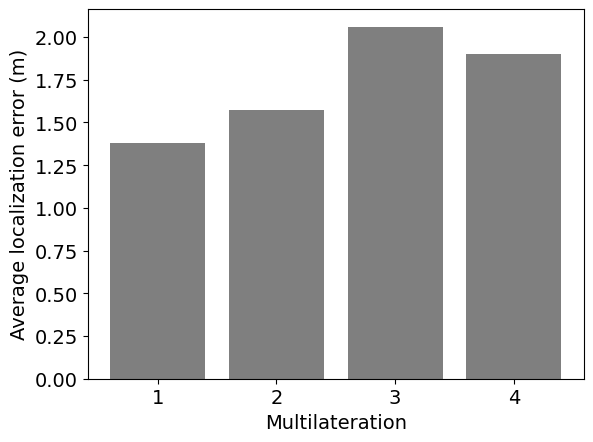

Python code for this plot:
import matplotlib.pyplot as plt; plt.rcdefaults()
import numpy as np
import matplotlib.pyplot as plt

def bar_char_anchor_exp2_2():
    anchors = ['1', '2', '3', '4']
    y_pos = np.arange(len(anchors))
    performance = [1.38, 1.57, 2.06, 1.90]
    
    plt.rcParams.update({'font.size': 14})
    plt.bar(y_pos, performance, align='center', alpha=0.5, color='k')
    plt.xticks(y_pos, anchors)
    plt.ylabel('Average localization error (m)')
    plt.xlabel('Multilateration')
    #plt.title('RMSE (m)')
    plt.savefig("bar_chart_lognormal_exp22")
    plt.show()

def bar_char_anchor_exp2():
    anchors = ['1', '2', '3', '4', '5', '6']
    y_pos = np.arange(len(anchors))
    performance = [1.6801697306266985,
    		       1.5583027605847282,
                   1.4214742615412228,
                   1.1755392390729282,
                   1.3880282610664476,
                   1.2113879672043495]
    
    plt.rcParams.update({'font.size': 14})
    plt.bar(y_pos, performance, align='center', alpha=0.5, color='k')
    plt.xticks(y_pos, [])
    plt.ylabel('RMSE (m)')
    plt.xlabel('Anchor Node')
    #plt.title('RMSE (m)')
    plt.savefig("bar_chart_lognormal_exp2")
    plt.show()

def bar_char_mult_exp2():
    labels = ['1', '2', '3', '4', '5', '6', '7', '8', '9', '10', '11', '12', '13', '14', '15', '16', '17']
    y_pos = np.arange(len(labels))
    error = [1.28791592,1.09327139,1.14194521,1.7186473,0.0084993,0.65162382,2.19822207,0.72593991,0.87119246,0.83637628,0.6497893,2.49048065,2.17903371,1.37229802,1.15868098,2.5094098,2.65714715]
    
    plt.rcParams.update({'font.size': 14})
    plt.bar(y_pos, error, align='center', alpha=0.5, color='k')
    plt.xticks(y_pos, [])
    plt.ylabel('Localization error (m)')
    plt.xlabel('Test point')
    #plt.title('Mean Squared Error (m)')
    plt.savefig("acc_mult_exp2")
    plt.show()

def bar_char_exp2():
    objects = ['1', '2', '3', '4', '5', '6']
    y_pos = np.arange(len(objects))
    performance = [1.71,1.36, 1.09, 0.97, 1.00, 1.05]
    
    bars = plt.bar(y_pos, performance, align='center', alpha=0.5, color='k')
    plt.rcParams.update({'font.size': 14})
    autolabel(plt, bars)
    plt.rcParams.update({'font.size': 14})
    plt.xticks(y_pos, objects)
    plt.ylabel('Average locaizatoin error (m)', fontsize=14)
    plt.xlabel('Fingerpriting', fontsize=14)
    #plt.title('RMSE (m)')
    plt.savefig("exp2_Finger")
    plt.show()

def bar_char_exp2_1():
    labels = ['1', '2', '3', '4', '5', '6', '7', '8', '9', '10', '11', '12', '13', '14', '15', '16', '17']
    y_pos = np.arange(len(labels))
    error = [1.19,0.57,0.42,1.08,0.59,0.13,0.4,0.75,0.59,1.44,1.75,0.77,1,1.1,1.77,0.55,3.79]
    
    plt.rcParams.update({'font.size': 14})
    plt.bar(y_pos, error, align='center', alpha=0.5, color='k')
    plt.xticks(y_pos, [])
    plt.ylabel('Localization error (m)')
    plt.xlabel('Test point')
    #plt.title('Mean Squared Error (m)')
    plt.savefig("acc_exp2_1")
    plt.show()

def bar_char_sig_var1():
    labels = ['1', '2', '3', '4', '5', '6', '7', '8', '9', '10', '11', '12', '13', '14', '15', '16', '17', '18']
    y_pos = np.arange(len(labels))
    varr = [0.54,1.34,3.73,3.88,5.16,5.38,1.73,4.01,1.6,0.67,4.01,1.29,2.77,1.38,0.94,1.43,0.77,5.82]
    
    plt.rcParams.update({'font.size': 14})
    plt.bar(y_pos, varr, align='center', alpha=0.5, color='k')
    plt.xticks(y_pos, [])
    plt.ylabel('Signal variance (dbm)')
    plt.xlabel('Test point')
    #plt.title('Mean Squared Error (m)')
    plt.savefig("bar_signal_var_1")
    plt.show()

def bar_char_comparisionMult():
    objects = ('1', '2', '3', '4')
    y_pos = np.arange(len(objects))
    performance = [2.65,4.05,4.10,3.39]
    
    plt.rcParams.update({'font.size': 14})
    plt.bar(y_pos, performance, align='center', alpha=0.5, color='k')
    plt.xticks(y_pos, objects)
    plt.ylabel('Average localization error (m)')
    plt.xlabel('Combination of anchor nodes')
    plt.tight_layout()
    plt.savefig("bar_chart_comparision")
    plt.show()


def bar_char_fingerK():
    objects = ('1', '2', '3', '4', '5', '6')
    y_pos = np.arange(len(objects))
    performance = [2.92,3.13,2.44,2.19,2.48,2.53]
    
    plt.rcParams.update({'font.size': 14})
    plt.bar(y_pos, performance, align='center', alpha=0.5, color='k')
    plt.xticks(y_pos, objects)
    plt.ylabel('Average localization error (m)')
    plt.xlabel('Number of anchor node')
    plt.tight_layout()
    plt.savefig("bar_chart_fingerK")
    plt.show()


def bar_char_comb():
    objects = ('1', '2', '3', '4', '5', '6', '7', '8')
    y_pos = np.arange(len(objects))
    performance = [2.603600738157596,2.95306838894505,2.384735463183565,3.4129687059785043,3.520879826207382,2.194711653835054,2.715602328695764,3.403287750137954]
    
    plt.rcParams.update({'font.size': 14})
    plt.bar(y_pos, performance, align='center', alpha=0.5, color='k')
    plt.xticks(y_pos, objects)
    plt.ylabel('Average localization error (m)')
    plt.xlabel('Combination of anchor nodes')
    plt.tight_layout()
    plt.savefig("bar_chart_comb")
    plt.show()


def bar_char_poly():
    objects = ('3', '6', '2', '4', '7', '8')
    y_pos = np.arange(len(objects))
    performance = [2.3028055928982054,
    		       2.480382781135348,
                   1.3823725864160774,
                   1.7487151085054828,
                   1.792063522316156,
                   1.5560908124570116]
    
    plt.bar(y_pos, performance, align='center', alpha=0.5, color='k')
    plt.xticks(y_pos, objects)
    plt.ylabel('RMSE (m)')
    plt.xlabel('Anchor Node')
    #plt.title('RMSE (m)')
    plt.savefig("bar_chart_lognormal")
    plt.show()

def bar_char_log():
    objects = ('3', '6', '2', '4', '7', '8')
    y_pos = np.arange(len(objects))
    performance = [2.3028055928982054,
    		       2.480382781135348,
                   1.3823725864160774,
                   1.7487151085054828,
                   1.792063522316156,
                   1.5560908124570116]
    
    plt.bar(y_pos, performance, align='center', alpha=0.5, color='k')
    plt.xticks(y_pos, objects)
    plt.ylabel('RMSE (m)')
    plt.xlabel('Anchor Node')
    #plt.title('Mean Squared Error (m)')
    plt.savefig("bar_chart_polynomial")
    plt.show()


def autolabel(plt,rects):
    for rect in rects:
        h = rect.get_height()
        print(h)
        plt.text(rect.get_x()+rect.get_width()/2., 1.01*h, '%0.2f'%h,
                ha='center', va='bottom')

def group_bar_chart_log():
        
    # set width of bar
    barWidth = 0.25
     
    # set height of bar
    bars1 = [3.10, 3.262832114, 3.33322453111111]
    accuracyStd = [1.74472852821789,1.73808722510631,1.73100417117658]
    bars2 = [ 0.17741, 7.571565555556 , 6.506018888889]
    timeStd = [9.30921681169038E-06, 0.004427410692723, 0.003959537870905]
    bars3 = [1.5, 1.5, 1.5]
    energyStd = [0.5, 0.5, 0.5]
     
    # Set position of bar on X axis
    r1 = np.arange(len(bars1))
    r2 = [x + barWidth for x in r1]
    r3 = [x + barWidth for x in r2]
     
    # Make the plot
    rects1 = plt.bar(r1, bars1, width=barWidth, edgecolor='white', label='Avg. localization error (m)', yerr = accuracyStd)
    rects2 = plt.bar(r2, bars2, width=barWidth, edgecolor='white', label='Response Time (ms)', yerr = timeStd)
    rects3 = plt.bar(r3, bars3, width=barWidth, edgecolor='white', label='Energy (joules)', yerr = energyStd)
    
    # Add xticks on the middle of the group bars
    #plt.title('Results by metric')
    plt.xticks([r + barWidth for r in range(len(bars1))], ['Multilateration\nwith LLS', 'Multilateration\nwith NLS', 'Weighted\n Multilateration'])
     
    # Create legend & Show graphic
    autolabel(plt, rects1)
    autolabel(plt, rects2)
    autolabel(plt, rects3)
    plt.legend()
    plt.savefig("barCode_log")
    plt.show()

def group_bar_chart_poly():
        
    # set width of bar
    barWidth = 0.25
     
    # set height of bar
    bars1 = [2.91, 2.65, 3.78]
    accuracyStd = [1.64,2.16,2.57]
    bars2 = [ 2.16, 4.67 , 5.67]
    timeStd = [0.00509565943355, 0.02, 0.002]
    bars3 = [1.5, 1.5, 1.5]
    energyStd = [0.5, 0.5, 0.5]
     
    # Set position of bar on X axis
    r1 = np.arange(len(bars1))
    r2 = [x + barWidth for x in r1]
    r3 = [x + barWidth for x in r2]
     
    # Make the plot
    rects1 = plt.bar(r1, bars1, width=barWidth, edgecolor='white', label='Avg. localization error (m)', yerr = accuracyStd)
    rects2 = plt.bar(r2, bars2, width=barWidth, edgecolor='white', label='Response Time (ms)', yerr = timeStd)
    rects3 = plt.bar(r3, bars3, width=barWidth, edgecolor='white', label='Energy (joules)', yerr = energyStd)
     
    # Add xticks on the middle of the group bars
    #plt.title('Results by metric')
    plt.xticks([r + barWidth for r in range(len(bars1))], ['Multilateration\nwith LLS', 'Multilateration\nwith NLS', 'Weighted\n Multilateration'])
     
    # Create legend & Show graphic
    autolabel(plt, rects1)
    autolabel(plt, rects2)
    autolabel(plt, rects3)
    plt.legend()
    plt.savefig("barCode_poly")
    plt.show()


def group_bar_chart_fing():
        
    # set width of bar
    barWidth = 0.25
     
    # set height of bar
    bars1 = [2.19, 2.74, 2.44]
    accuracyStd = [1.36,1.65,1.45]
    bars2 = [ 0.47, 9.36 , 0.65]
    timeStd = [0, 0, 0]
    bars3 = [1.5, 1.5, 1.5]
    energyStd = [0.5, 0.5, 0.5]
     
    # Set position of bar on X axis
    r1 = np.arange(len(bars1))
    r2 = [x + barWidth for x in r1]
    r3 = [x + barWidth for x in r2]
     
    # Make the plot
    rects1 = plt.bar(r1, bars1, width=barWidth, edgecolor='white', label='Avg. localization error (m)', yerr = accuracyStd)
    rects2 = plt.bar(r2, bars2, width=barWidth, edgecolor='white', label='Response Time (ms)', yerr = timeStd)
    rects3 = plt.bar(r3, bars3, width=barWidth, edgecolor='white', label='Energy (joules)', yerr = energyStd)
     
    # Add xticks on the middle of the group bars
    #plt.title('Results by metric')
    plt.xticks([r + barWidth for r in range(len(bars1))], ['Fingerpriting\nwith KNN', 'Fingerpriting\nwith NN', 'Weighted\n Fingerpriting'])
     
    # Create legend & Show graphic
    autolabel(plt, rects1)
    autolabel(plt, rects2)
    autolabel(plt, rects3)
    plt.legend()
    plt.savefig("barCode_finger")
    plt.show()


def points_x_y_finger():
    
    # set width of bar
    barWidth = 0.25
    
    KNN     =   [1.70293863659264,0.641404708432983,1.27769323391806,5.4665711373767,2.65363901086791,1.6786303941011,2.12162673437153,0.707742891168819,4.2573465914816,0.880227243386615,1.82915280936285,2.81440935188895,1.12378823627942,1.77341478509682,4.35142505393348,2.2959311836377,3.0356712601993,0.893196506934504]
    w_KNN   =   [2.22611769679862,0.563205113613149,1.93961336353408,6.03530446622207,3.1104019032916,2.08086520466848,1.06962610289764,1.75559106855782,4.05690768936144,0.653681879816168,2.85119273287514,2.49377224300857,0.939148550549911,1.84024454896625,4.75143136328412,2.97060599878207,3.29387310016643,1.31209755734854]
    NN      =   [4.50422654693714,3.23054249462045,2.87245294105496,2.92368848531063,5.82760782309516,3.43342976012678,4.81924947986295,0.576463161572026,4.23514014549845,0.895075183429919,1.64313692350257,1.76065645299256,2.54272278402335,0.686498208017827,4.84754539236819,2.94194603460984,0.53752314801518,1.13945253614775] 
    labels = ['1', '2', '3', '4', '5', '6', '7', '8', '9', '10', '11', '12', '13', '14', '15', '16', '17', '18']
    
    # Set position of bar on X axis    
    x = np.arange(len(labels))
    r1 = np.arange(len(x))
    r2 = [x + barWidth for x in r1]
    r3 = [x + barWidth for x in r2]
    
    plt.figure(figsize=(10, 3))
    
    # Make the plot
    rects1 = plt.bar(r1, KNN, width=barWidth, align='center',  edgecolor='white', label='KNN')
    rects2 = plt.bar(r2, w_KNN, width=barWidth, align='center',  edgecolor='white', label='Weighted KNN')
    rects3 = plt.bar(r3, NN, width=barWidth, align='center', edgecolor='white', label='NN')
    
    #plt.rcParams.update({'font.size': 14})
    plt.ylabel('Localization error (m)')
    plt.xlabel('Test Points')
    #plt.title('Localization Errors for each test point')
    plt.xticks(x)
    plt.legend()
    plt.tight_layout()
    plt.savefig("barCode_finger_all")

def points_x_y_poly():
    
    # set width of bar
    barWidth = 0.25
    
    multPoly    = [3.45704806, 0.54697668, 3.44189218, 3.12709579, 5.7583891, 4.61373848, 4.09217047, 1.44386766, 3.29444614, 0.26902035, 1.2446576, 2.63650396, 1.13703992, 1.12628727, 5.47752303, 2.97256593, 1.62108528, 1.58710744]
    hyperPoly   = [5.3469478,1.2076835,3.2543549,5.49155069,6.58455764,6.1227509,6.38648434,1.72067371,2.19154019,0.23554218,1.11359291,1.4963839,1.01039786,0.26527713,3.00750348,3.54583935,1.82051234,1.57964032]
    w_multPoly  = [6.18783147,10.94338423,3.72362278,3.21650848,5.09190426,5.63592536,6.61481283,1.71423233,2.42209443,2.7896039,1.59932465,4.44864114,1.25643014,0.38741479,5.62157596,2.39220527,2.09871313,1.89634214] 
    labels = ['1', '2', '3', '4', '5', '6', '7', '8', '9', '10', '11', '12', '13', '14', '15', '16', '17', '18']
    
    # Set position of bar on X axis    
    x = np.arange(len(labels))
    r1 = np.arange(len(x))
    r2 = [x + barWidth for x in r1]
    r3 = [x + barWidth for x in r2]
    
    plt.figure(figsize=(10, 3))
    
    # Make the plot
    rects1 = plt.bar(r1, multPoly, width=barWidth, align='center',  edgecolor='white', label='Polynomial NLS')
    rects2 = plt.bar(r2, hyperPoly, width=barWidth, align='center',  edgecolor='white', label='Polynomial LLS')
    rects3 = plt.bar(r3, w_multPoly, width=barWidth, align='center', edgecolor='white', label='Polynomial Weighted Mult.')
    
    plt.ylabel('Localization error (m)')
    plt.xlabel('Test Points')
    #plt.title('Errors for each test point')
    plt.xticks(x)
    plt.legend()
    plt.tight_layout()
    plt.savefig("barCode_poly_all")

def points_x_y_log():
    
    # set width of bar
    barWidth = 0.25
    
    circ    = [4.69013274,0.94101552,2.99434241,4.70080099,6.42092654,5.3303506,5.98242071,1.16162591,3.63208749,1.68893629,0.77593208,3.12458326,1.60634256,1.59341805,4.24517221,3.793392,2.92280973,3.12668897]
    hyper   = [5.12928046,1.16623597,3.36634555,5.82710829,6.77220944,6.42790205,6.58506332,1.49724119,2.23462752,0.67980278,1.31104425,1.56251032,0.97198658,0.63774399,2.47792489,3.6151227,2.89693267,2.67101891]
    w_mult  = [4.79929695,1.09267319,2.97071479,5.65100772,5.87916436,5.569888,6.25379014,2.03224376,3.0480434,1.9948004,0.94965826,3.08353913,1.80832186,1.29818804,4.72611796,2.90092798,3.17526469,2.76440093] 
    labels  = ['1', '2', '3', '4', '5', '6', '7', '8', '9', '10', '11', '12', '13', '14', '15', '16', '17', '18']
    
    # Set position of bar on X axis    
    x = np.arange(len(labels))
    r1 = np.arange(len(x))
    r2 = [x + barWidth for x in r1]
    r3 = [x + barWidth for x in r2]
    
    plt.figure(figsize=(10, 3))
    
    # Make the plot
    rects1 = plt.bar(r1, circ, width=barWidth, align='center',  edgecolor='white', label='Lognormal NLS')
    rects2 = plt.bar(r2, hyper, width=barWidth, align='center',  edgecolor='white', label='Lognormal LLS')
    rects3 = plt.bar(r3, w_mult, width=barWidth, align='center', edgecolor='white', label='Lognormal Weighted Mult.')
    
    plt.ylabel('Localization error (m)')
    plt.xlabel('Test Points')
    #plt.title('Errors for each test point')
    plt.xticks(x)
    plt.legend()
    plt.tight_layout()
    plt.savefig("barCode_log_all")

def main():
    
    #bar_char_poly()
    #bar_char_log()
    #group_bar_chart_poly()
    #group_bar_chart_log()
    #points_x_y_finger()
    #bar_char_fingerK()
    #bar_char_comb()
    #points_x_y_finger()
    #points_x_y_log()
    #group_bar_chart_fing()
    #points_x_y_poly()
    #bar_char_comparisionMult()
    #bar_char_sig_var1()
    #bar_char_exp2_1()
    #bar_char_exp2()
    #bar_char_mult_exp2()
    #bar_char_anchor_exp2()
    bar_char_anchor_exp2_2()
    
if __name__== "__main__":
    main()